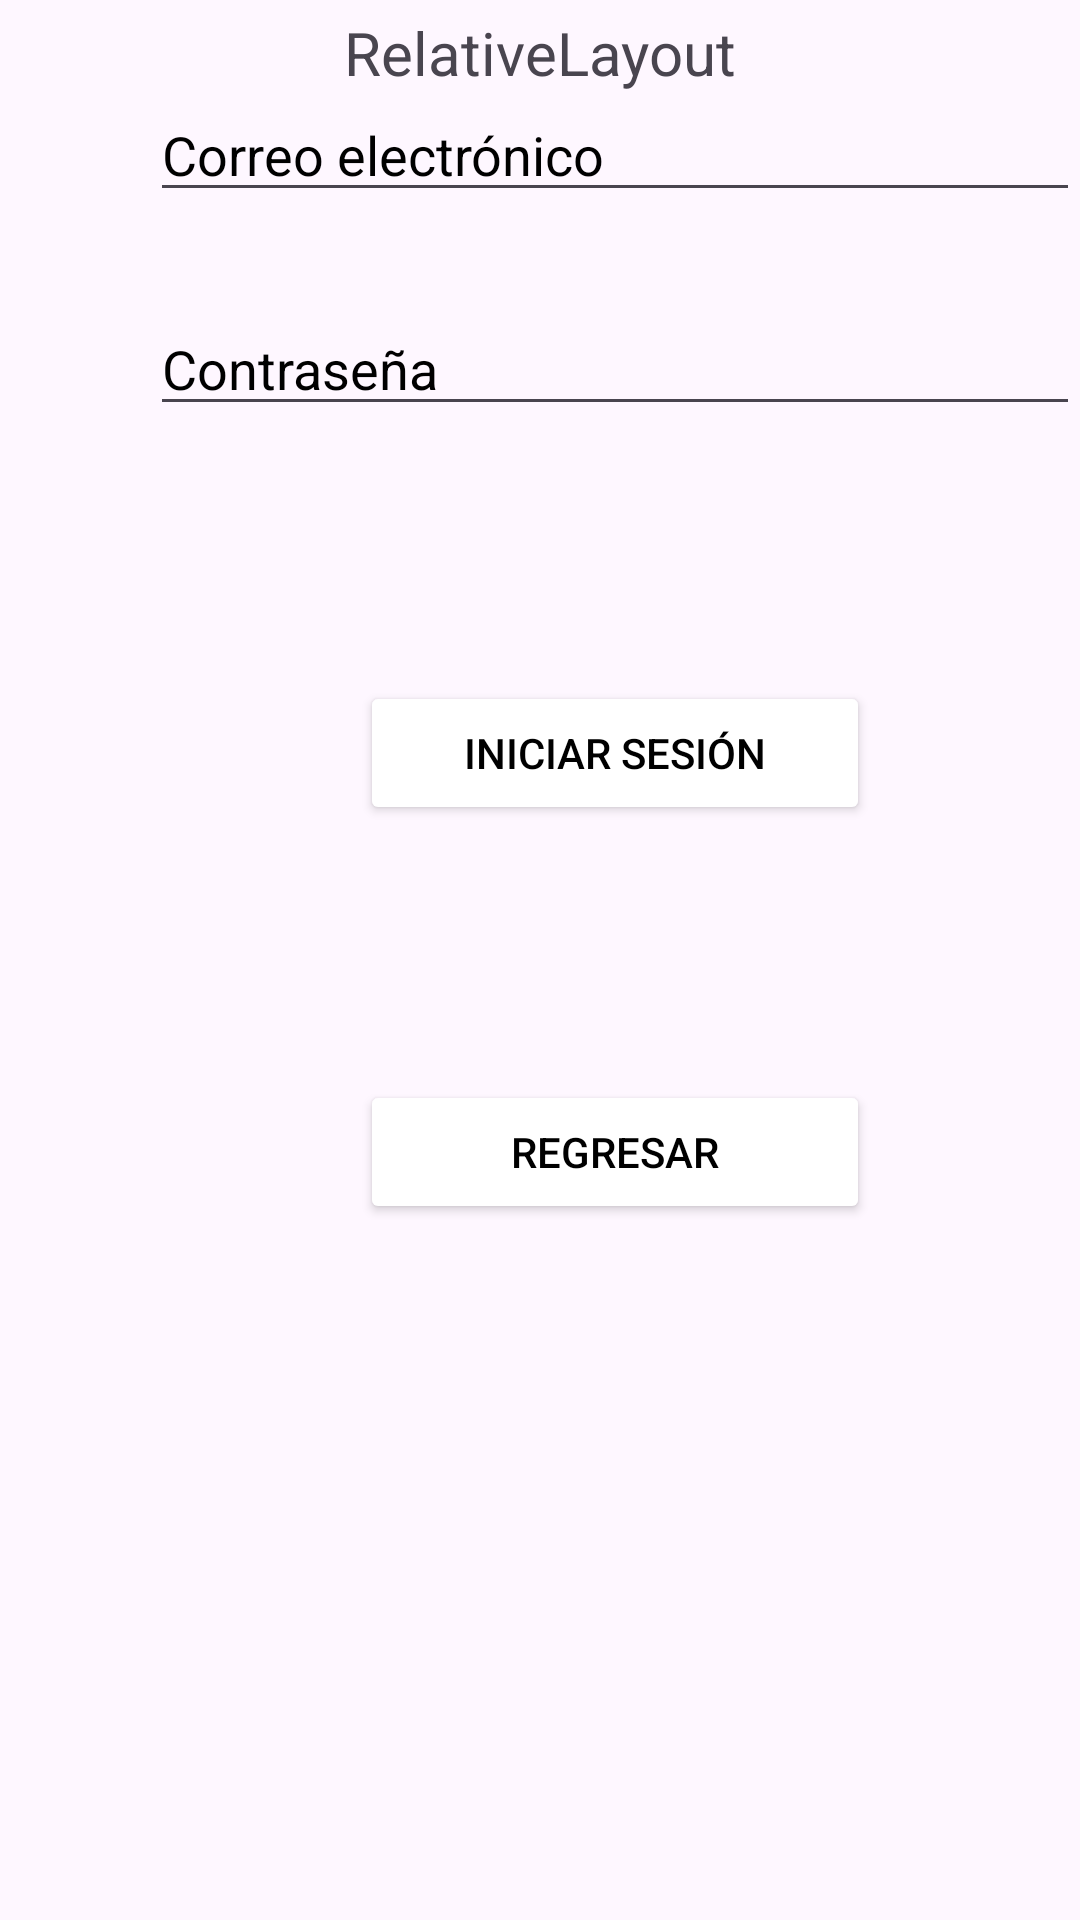

Reconstruct the res/layout file that produces this screen, plus the resources it refers to.
<!-- AndroidManifest.xml: application theme Theme.LoginsTarea -->
<!-- res/layout/activity_relative.xml -->
<?xml version="1.0" encoding="utf-8"?>
<androidx.constraintlayout.widget.ConstraintLayout xmlns:android="http://schemas.android.com/apk/res/android"
    xmlns:app="http://schemas.android.com/apk/res-auto"
    xmlns:tools="http://schemas.android.com/tools"
    android:id="@+id/main"
    android:layout_width="match_parent"
    android:layout_height="match_parent"
    tools:context=".Relative">

    <RelativeLayout
        android:layout_width="410dp"
        android:layout_height="683dp"
        android:layout_marginBottom="4dp"
        app:layout_constraintBottom_toBottomOf="parent"
        app:layout_constraintEnd_toEndOf="parent"
        app:layout_constraintHorizontal_bias="0.0"
        app:layout_constraintStart_toStartOf="parent">

        <TextView
            android:id="@+id/textView2"
            android:layout_width="130dp"
            android:layout_height="26dp"
            android:layout_alignParentStart="true"
            android:layout_alignParentTop="true"
            android:layout_alignParentEnd="true"
            android:layout_marginStart="140dp"
            android:layout_marginTop="20dp"
            android:layout_marginEnd="140dp"
            android:text="Iniciar sesion"
            android:textSize="20dp" />

        <EditText
            android:id="@+id/editTextTextEmailAddress"
            android:layout_width="308dp"
            android:layout_height="wrap_content"
            android:layout_below="@+id/textView2"
            android:layout_alignParentStart="true"
            android:layout_alignParentEnd="true"
            android:layout_marginStart="50dp"
            android:layout_marginTop="30dp"
            android:layout_marginEnd="50dp"
            android:ems="10"
            android:hint="Correo electrónico"
            android:inputType="textEmailAddress"
            android:textColorHint="@color/black" />

        <EditText
            android:id="@+id/editTextTextPassword"
            android:layout_width="wrap_content"
            android:layout_height="wrap_content"
            android:layout_below="@+id/editTextTextEmailAddress"
            android:layout_alignParentStart="true"
            android:layout_alignParentEnd="true"
            android:layout_marginStart="50dp"
            android:layout_marginTop="30dp"
            android:layout_marginEnd="50dp"
            android:ems="10"
            android:hint="Contraseña"
            android:inputType="textPassword"
            android:textColorHint="@color/black" />

        <Button
            android:id="@+id/button"
            android:layout_width="wrap_content"
            android:layout_height="wrap_content"
            android:layout_below="@+id/editTextTextPassword"
            android:layout_alignParentStart="true"
            android:layout_alignParentEnd="true"
            android:layout_marginStart="120dp"
            android:layout_marginTop="85dp"
            android:layout_marginEnd="120dp"
            android:backgroundTint="@color/white"
            android:text="Iniciar sesión"
            android:textColor="@color/black" />

        <Button
            android:id="@+id/button20"
            android:layout_width="wrap_content"
            android:layout_height="wrap_content"
            android:layout_below="@+id/button"
            android:layout_alignParentStart="true"
            android:layout_alignParentEnd="true"
            android:layout_marginStart="120dp"
            android:layout_marginTop="85dp"
            android:layout_marginEnd="120dp"
            android:backgroundTint="@color/white"
            android:text="Regresar"
            android:textColor="@color/black"/>

    </RelativeLayout>

    <TextView
        android:id="@+id/textView"
        android:layout_width="wrap_content"
        android:layout_height="wrap_content"
        android:layout_marginTop="4dp"
        android:text="RelativeLayout"
        android:textSize="20dp"
        app:layout_constraintEnd_toEndOf="parent"
        app:layout_constraintStart_toStartOf="parent"
        app:layout_constraintTop_toTopOf="parent" />
</androidx.constraintlayout.widget.ConstraintLayout>
<!-- resources referenced by this layout -->
<resources>
  <style name="Theme.LoginsTarea" parent="Base.Theme.LoginsTarea" />
  <style name="Base.Theme.LoginsTarea" parent="Theme.Material3.DayNight.NoActionBar">
          
          
      </style>
  <!-- not gathered from this repository: default colours our renderer supplied (Android Studio template values) -->
  <color name="black">#FF000000</color>
  <color name="white">#FFFFFFFF</color>
</resources>
